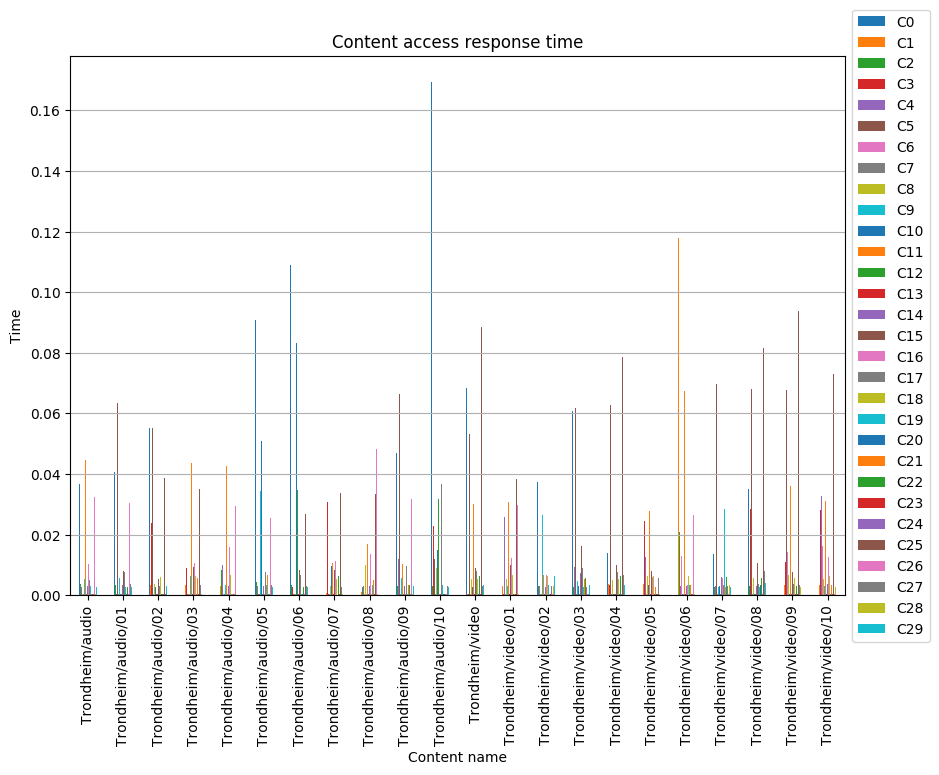

Values plotted in this chart, from the file beside it:
, C0, C1, C2, C3, C4, C5, C6, C7, C8, C9, C10, C11, C12, C13, C14, C15, C16, C17, C18, C19, C20, C21, C22
Trondheim/audio, 0.0368, 0.002946, 0.003836, 0.01213, 0.002809, 0.06585, 0.0003186, 0.0003207, 0.004188, 0.005236, 0.009087, 0.0445, 0.0003066, 0.0002803, 0.00297, 0.01912, 0.01045, 0.005054, 0.0002804, 0.003213, 0.0003181, 0.000278, 0.0002835
Trondheim/audio/01, 0.04078, 0.003694, 0.003409, 0.0002543, 0.05793, 0.06341, 0.0002555, 0.0002874, 0.004113, 0.005743, 0.0002855, 0.005218, 0.0002884, 0.0002636, 0.003453, 0.00807, 0.002966, 0.007727, 0.005548, 0.002653, 0.0003237, 0.005548, 0.002768
Trondheim/audio/02, 0.05523, 0.003242, 0.04354, 0.02376, 0.00312, 0.05524, 0.0002762, 0.0003118, 0.003594, 0.005569, 0.002833, 0.008558, 0.0002962, 0.0003051, 0.000297, 0.005216, 0.01088, 0.002968, 0.005968, 0.003642, 0.0002603, 0.006062, 0.0003048
Trondheim/audio/03, 0.1345, 0.003514, 0.006482, 0.008962, 0.000299, 0.0003019, 0.0004061, 0.0003898, 0.0002837, 0.006486, 0.009563, 0.04369, 0.0002869, 0.0003119, 0.0002825, 0.009371, 0.01048, 0.005302, 0.006506, 0.003785, 0.000281, 0.005783, 0.002723
Trondheim/audio/04, 0.04469, 0.002892, 0.008368, 0.003238, 0.01008, 0.06704, 0.0003681, 0.000362, 0.00433, 0.003233, 0.008038, 0.04277, 0.0003126, 0.0003125, 0.003187, 0.03133, 0.01584, 0.005121, 0.006572, 0.0002816, 0.0002526, 0.0002902, 0.0003013
Trondheim/audio/05, 0.09082, 0.006896, 0.004399, 0.0002464, 0.002978, 0.000291, 0.0004501, 0.0003578, 0.002744, 0.03452, 0.051, 0.00929, 0.0002579, 0.0003061, 0.002988, 0.009469, 0.000301, 0.007733, 0.006646, 0.003471, 0.0002901, 0.006596, 0.0002584
Trondheim/audio/06, 0.109, 0.04156, 0.003231, 0.002735, 0.03672, 0.0003018, 0.0002798, 0.000253, 0.0003024, 0.01106, 0.08327, 0.005232, 0.03479, 0.0002918, 0.003137, 0.008209, 0.01362, 0.006623, 0.005094, 0.0002782, 0.0002869, 0.005836, 0.002661
Trondheim/audio/07, 0.1014, 0.0008165, 0.002902, 0.03077, 0.01902, 0.0002898, 0.0003125, 0.0002408, 0.002976, 0.03502, 0.009548, 0.01054, 0.0002413, 0.0002803, 0.002897, 0.008482, 0.01118, 0.006626, 0.005396, 0.000256, 0.0002434, 0.009017, 0.006354
Trondheim/audio/08, 0.04044, 0.0009509, 0.002793, 0.03163, 0.003113, 0.06117, 0.0003128, 0.0002712, 0.009892, 0.0002966, 0.006543, 0.01685, 0.000268, 0.0002566, 0.003025, 0.009656, 0.0137, 0.005736, 0.0002869, 0.003333, 0.0002723, 0.005195, 0.00336
Trondheim/audio/09, 0.0471, 0.0008851, 0.003115, 0.003763, 0.01202, 0.06651, 0.0002802, 0.0003077, 0.003976, 0.005856, 0.007891, 0.01017, 0.0003128, 0.0002478, 0.003163, 0.008243, 0.0003179, 0.009508, 0.005793, 0.0002862, 0.0003102, 0.003476, 0.003256
Trondheim/audio/10, 0.1694, 0.003811, 0.002904, 0.02296, 0.01242, 0.0121, 0.000277, 0.000249, 0.008992, 0.003441, 0.01481, 0.009414, 0.03161, 0.0002752, 0.0002757, 0.0002906, 0.0003094, 0.0368, 0.005893, 0.003492, 0.0002602, 0.009821, 0.0002525
Trondheim/video, 0.06842, 0.0003089, 0.003413, 0.0002953, 0.006486, 0.05319, 0.0003014, 0.0002572, 0.005368, 0.03482, 0.002721, 0.02998, 0.0003078, 0.0002861, 0.005421, 0.009079, 0.006452, 0.007963, 0.005376, 0.002897, 0.000322, 0.003427, 0.006327
Trondheim/video/01, 0.03929, 0.003057, 0.003046, 0.0002778, 0.02589, 0.06496, 0.0002887, 0.000263, 0.005341, 0.002997, 0.01317, 0.03078, 0.000292, 0.0003054, 0.003018, 0.009827, 0.01219, 0.03707, 0.006635, 0.006377, 0.0003087, 0.0002857, 0.006174
Trondheim/video/02, 0.03746, 0.002945, 0.003006, 0.03453, 0.00314, 0.06931, 0.0002502, 0.0002694, 0.005689, 0.02645, 0.002893, 0.006544, 0.0002628, 0.0002858, 0.002716, 0.009611, 0.006686, 0.005971, 0.006369, 0.00345, 0.0002923, 0.0003118, 0.0051
Trondheim/video/03, 0.06087, 0.003406, 0.002692, 0.0003214, 0.00944, 0.06185, 0.0003094, 0.0002706, 0.006092, 0.00485, 0.003145, 0.02837, 0.000304, 0.0002658, 0.007305, 0.01633, 0.006338, 0.008894, 0.005942, 0.002737, 0.0003101, 0.005367, 0.005622
Trondheim/video/04, 0.01388, 0.003598, 0.01371, 0.003413, 0.03341, 0.0628, 0.01628, 0.000275, 0.00507, 0.005544, 0.0003104, 0.005756, 0.0002973, 0.0002674, 0.005484, 0.009861, 0.01548, 0.007574, 0.005201, 0.0002643, 0.0003098, 0.002911, 0.006344
Trondheim/video/05, 0.07712, 0.003752, 0.003613, 0.02464, 0.01272, 0.0002434, 0.0002994, 0.0002826, 0.006401, 0.1268, 0.003279, 0.02774, 0.0002851, 0.0002982, 0.00594, 0.008085, 0.00588, 0.04078, 0.00625, 0.0002595, 0.0002686, 0.002848, 0.003013
Trondheim/video/06, 0.01621, 0.1178, 0.02099, 0.009932, 0.002944, 0.06022, 0.01302, 0.0002768, 0.006357, 0.0002488, 0.002839, 0.06738, 0.0002632, 0.000307, 0.003153, 0.007772, 0.003286, 0.03611, 0.006196, 0.003358, 0.0002541, 0.003416, 0.006065
Trondheim/video/07, 0.01372, 0.01913, 0.002647, 0.02511, 0.003043, 0.06959, 0.01508, 0.0002522, 0.003328, 0.002786, 0.002996, 0.006522, 0.0002656, 0.0002432, 0.005947, 0.009114, 0.005631, 0.00327, 0.005709, 0.02834, 0.0002794, 0.00273, 0.006108
Trondheim/video/08, 0.03503, 0.003193, 0.003004, 0.02838, 0.005878, 0.06807, 0.02443, 0.0002618, 0.005618, 0.006545, 0.0002514, 0.04494, 0.0004371, 0.0004348, 0.003176, 0.01051, 0.0003043, 0.003687, 0.005853, 0.002797, 0.003368, 0.0002758, 0.005695
Trondheim/video/09, 0.02808, 0.003423, 0.003263, 0.01111, 0.009906, 0.06775, 0.01426, 0.0002848, 0.006772, 0.00671, 0.0002696, 0.03609, 0.000448, 0.0004393, 0.003308, 0.007539, 0.003082, 0.003814, 0.005581, 0.0002827, 0.0003712, 0.003268, 0.002911
Trondheim/video/10, 0.01292, 0.003341, 0.003472, 0.0281, 0.03264, 0.05665, 0.0163, 0.0002533, 0.005336, 0.003084, 0.003365, 0.03125, 0.0004287, 0.0004435, 0.003784, 0.01013, 0.0126, 0.009136, 0.006408, 0.0002558, 0.0004272, 0.003291, 0.003189
